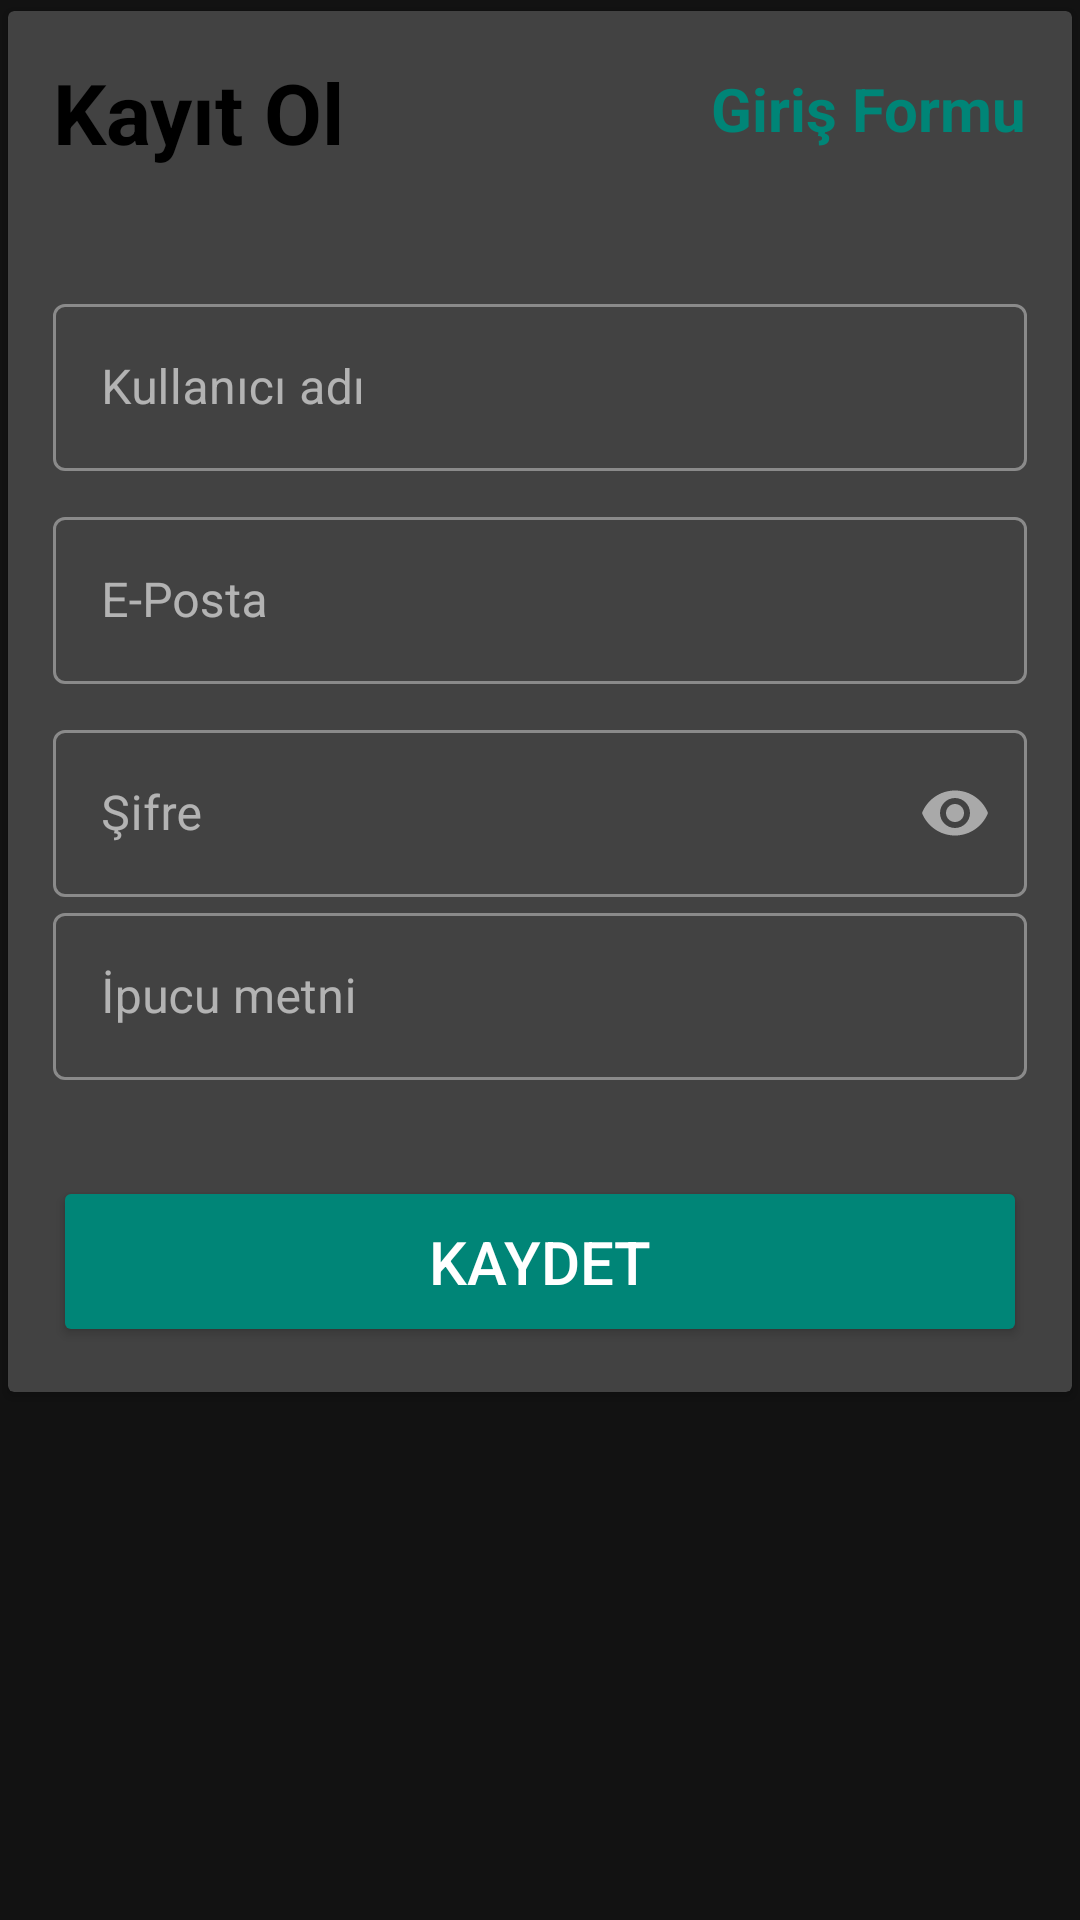

The Android layout XML behind this screen, and the referenced resources:
<!-- AndroidManifest.xml: application theme Theme.MaterialComponents.NoActionBar -->
<!-- res/layout/activity_registration_form.xml -->
<?xml version="1.0" encoding="utf-8"?>
<LinearLayout xmlns:android="http://schemas.android.com/apk/res/android"
    xmlns:app="http://schemas.android.com/apk/res-auto"
    android:orientation="vertical"
    xmlns:tools="http://schemas.android.com/tools"
    android:layout_width="match_parent"
    android:layout_height="match_parent"
    android:layout_margin="10dp"
    tools:context=".RegistrationFormActivity">
    <androidx.cardview.widget.CardView
        android:layout_width="match_parent"
        android:layout_height="wrap_content"
        app:cardUseCompatPadding="true"
        android:elevation="4dp">
        <LinearLayout
            android:layout_width="match_parent"
            android:layout_height="match_parent"
            android:orientation="vertical"
            android:layout_margin="15dp">
            <RelativeLayout
                android:layout_width="match_parent"
                android:layout_height="wrap_content">
                <TextView
                    android:id="@+id/textView"
                    android:layout_width="wrap_content"
                    android:layout_height="wrap_content"
                    android:text="Kayıt Ol"
                    android:textSize="28sp"
                    android:textStyle="bold"
                    android:textColor="@android:color/black"/>
                <TextView
                    android:id="@+id/txtsignup"
                    android:layout_width="wrap_content"
                    android:layout_height="wrap_content"
                    android:text="Giriş Formu"
                    android:textSize="20sp"
                    android:textStyle="bold"
                    android:textColor="@color/colorPrimary"
                    android:layout_alignParentRight="true"
                    android:layout_marginTop="4dp"
                    android:onClick="moveToLogin"/>
            </RelativeLayout>
            <com.google.android.material.textfield.TextInputLayout
                android:layout_width="match_parent"
                android:layout_height="wrap_content"
                style="@style/Widget.MaterialComponents.TextInputLayout.OutlinedBox"
                android:layout_marginTop="40dp">
                <EditText
                    android:id="@+id/ed_username"
                    android:layout_width="match_parent"
                    android:layout_height="wrap_content"
                    android:hint="Kullanıcı adı"
                    android:inputType="textPersonName" />
            </com.google.android.material.textfield.TextInputLayout>
            <com.google.android.material.textfield.TextInputLayout
                android:layout_width="match_parent"
                android:layout_height="wrap_content"
                style="@style/Widget.MaterialComponents.TextInputLayout.OutlinedBox"
                android:layout_marginTop="10dp">
                <EditText
                    android:id="@+id/ed_email"
                    android:layout_width="match_parent"
                    android:layout_height="wrap_content"
                    android:hint="E-Posta"
                    android:inputType="textEmailAddress" />
            </com.google.android.material.textfield.TextInputLayout>
            <com.google.android.material.textfield.TextInputLayout
                android:layout_width="match_parent"
                android:layout_height="wrap_content"
                style="@style/Widget.MaterialComponents.TextInputLayout.OutlinedBox"
                app:passwordToggleEnabled="true"
                android:layout_marginTop="10dp">
                <EditText
                    android:id="@+id/ed_password"
                    android:layout_width="match_parent"
                    android:layout_height="wrap_content"
                    android:ems="10"
                    android:hint="Şifre"
                    android:inputType="textPassword" />
            </com.google.android.material.textfield.TextInputLayout>

            <com.google.android.material.textfield.TextInputLayout
                android:id="@+id/name_text_input"
                android:layout_width="match_parent"
                style="@style/Widget.MaterialComponents.TextInputLayout.OutlinedBox"
                android:layout_height="match_parent">

                <com.google.android.material.textfield.TextInputEditText
                    android:layout_width="match_parent"
                    android:layout_height="wrap_content"
                    android:hint="İpucu metni"
                    android:inputType="textPassword" />
            </com.google.android.material.textfield.TextInputLayout>

            <Button
                android:id="@+id/btn_register"
                android:backgroundTint="@color/colorPrimary"
                android:layout_width="match_parent"
                android:layout_height="wrap_content"
                android:textColor="@android:color/white"
                android:textSize="20dp"
                android:layout_marginTop="32dp"
                android:onClick="Register"
                android:padding="15dp"
                android:text="Kaydet"/>
        </LinearLayout>
    </androidx.cardview.widget.CardView>
</LinearLayout>
<!-- resources referenced by this layout -->
<resources>
  <color name="colorPrimary">#008577</color>
</resources>
